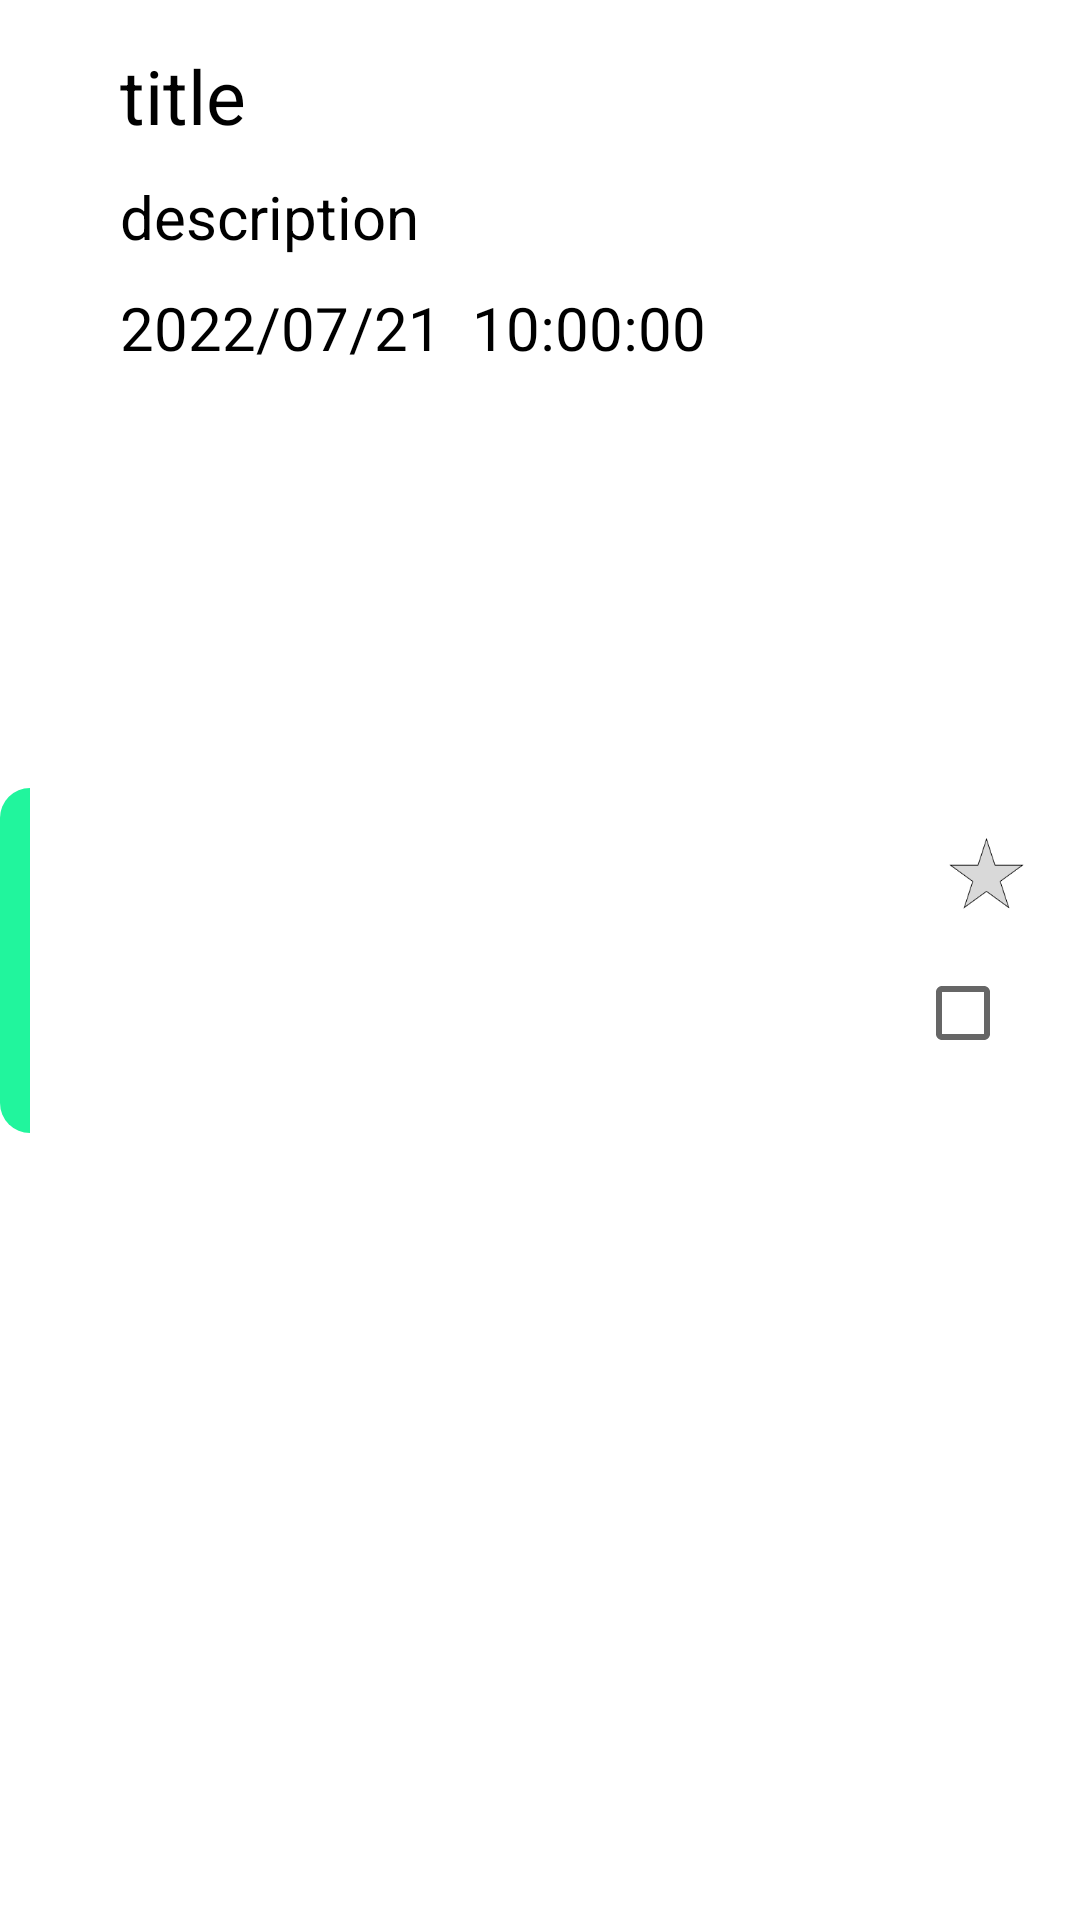

Write the Android layout XML for this screen, with the resource values it uses.
<!-- AndroidManifest.xml: application theme Theme.Planer -->
<!-- res/layout/recycler_item_main_plan_list.xml -->
<?xml version="1.0" encoding="utf-8"?>
<layout xmlns:android="http://schemas.android.com/apk/res/android"
    xmlns:app="http://schemas.android.com/apk/res-auto"
    xmlns:tools="http://schemas.android.com/tools">
    <data>
        <variable
            name="mainPlanListItem"
            type="com.example.planer.viewmodel.adapter.MainPlanListRecyclerAdapter" />
    </data>

    <androidx.constraintlayout.widget.ConstraintLayout
        android:layout_width="match_parent"
        android:layout_height="wrap_content"
        android:layout_marginBottom="10dp"
        android:background="@drawable/recycler_item_bg">

        <ImageView
            android:id="@+id/category_color"
            android:layout_width="wrap_content"
            android:layout_height="wrap_content"
            android:src="@drawable/category"
            app:layout_constraintBottom_toBottomOf="parent"
            app:layout_constraintStart_toStartOf="parent"
            app:layout_constraintTop_toTopOf="parent" />

        <TextView
            android:id="@+id/main_item_title_text"
            android:layout_width="wrap_content"
            android:layout_height="wrap_content"
            android:text="title"
            android:textSize="25sp"
            android:layout_marginTop="15dp"
            android:layout_marginStart="30dp"
            app:layout_constraintStart_toEndOf="@+id/category_color"
            app:layout_constraintTop_toTopOf="parent" />

        <TextView
            android:id="@+id/main_item_description_text"
            android:layout_width="250dp"
            android:layout_height="wrap_content"
            android:text="description"
            android:textSize="20sp"
            android:maxLines="1"
            android:ellipsize="end"
            android:layout_marginTop="10dp"
            app:layout_constraintStart_toStartOf="@+id/main_item_title_text"
            app:layout_constraintTop_toBottomOf="@+id/main_item_title_text" />

        <TextView
            android:id="@+id/main_item_day_text"
            android:layout_width="wrap_content"
            android:layout_height="wrap_content"
            android:layout_marginTop="10dp"
            android:text="2022/07/21"
            android:textSize="20sp"
            app:layout_constraintStart_toStartOf="@+id/main_item_description_text"
            app:layout_constraintTop_toBottomOf="@+id/main_item_description_text" />

        <TextView
            android:id="@+id/main_item_time_text"
            android:layout_width="wrap_content"
            android:layout_height="wrap_content"
            android:layout_marginStart="10dp"
            android:text="10:00:00"
            android:textSize="20sp"
            app:layout_constraintBottom_toBottomOf="@+id/main_item_day_text"
            app:layout_constraintStart_toEndOf="@+id/main_item_day_text"
            app:layout_constraintTop_toTopOf="@+id/main_item_day_text" />

        <LinearLayout
            android:layout_width="wrap_content"
            android:layout_height="wrap_content"
            android:orientation="vertical"
            android:layout_margin="7dp"
            android:gravity="center"
            app:layout_constraintBottom_toBottomOf="parent"
            app:layout_constraintEnd_toEndOf="parent"
            app:layout_constraintTop_toTopOf="parent" >

            <ImageButton
                android:id="@+id/main_item_favorite_select"
                android:layout_width="25dp"
                android:layout_height="25dp"
                android:background="@null"
                android:scaleType="centerInside"
                android:layout_gravity="center"
                android:layout_marginBottom="10dp"
                android:src="@drawable/favorite_unselect"
                app:layout_constraintEnd_toEndOf="parent"
                app:layout_constraintTop_toTopOf="parent" />

            <CheckBox
                android:id="@+id/check_box_main_plan_done"
                android:layout_width="wrap_content"
                android:layout_height="wrap_content"
                android:checked="false"
                app:layout_constraintEnd_toEndOf="parent"
                app:layout_constraintTop_toBottomOf="@+id/item_favorite_select" />
        </LinearLayout>

    </androidx.constraintlayout.widget.ConstraintLayout>
</layout>
<!-- resources referenced by this layout -->
<resources>
  <!-- drawable category (drawable) -->
  <?xml version="1.0" encoding="utf-8"?>
  <shape xmlns:android="http://schemas.android.com/apk/res/android">
      <size android:width="10dp" android:height="115dp"/>
      <solid android:color="@color/main_color"/>
      <corners android:bottomLeftRadius="10dp" android:topLeftRadius="10dp"/>
  </shape>
  <!-- drawable favorite_unselect: png bitmap (drawable, 2152 bytes) -->
  <!-- drawable recycler_item_bg: png bitmap (drawable-v24, 945 bytes) -->
  <style name="Theme.Planer" parent="Theme.MaterialComponents.DayNight.NoActionBar">
          
          <item name="colorPrimary">@color/main_color</item>
          <item name="colorPrimaryVariant">@color/purple_700</item>
          <item name="colorOnPrimary">@color/white</item>
          
          <item name="colorSecondary">#1ED589</item>
          <item name="colorSecondaryVariant">@color/teal_700</item>
          <item name="colorOnSecondary">@color/black</item>
          
          <item name="android:statusBarColor" tools:targetApi="l">#CCE5E5E5</item>
          
          <item name="fontFamily">@font/nanum_pen_script_regular</item>
          <item name="android:textColor">@color/black</item>
      </style>
  <color name="main_color">#21F59D</color>
  <color name="purple_700">#FF3700B3</color>
  <color name="white">#FFFFFFFF</color>
  <color name="teal_700">#FF018786</color>
  <color name="black">#FF000000</color>
</resources>
